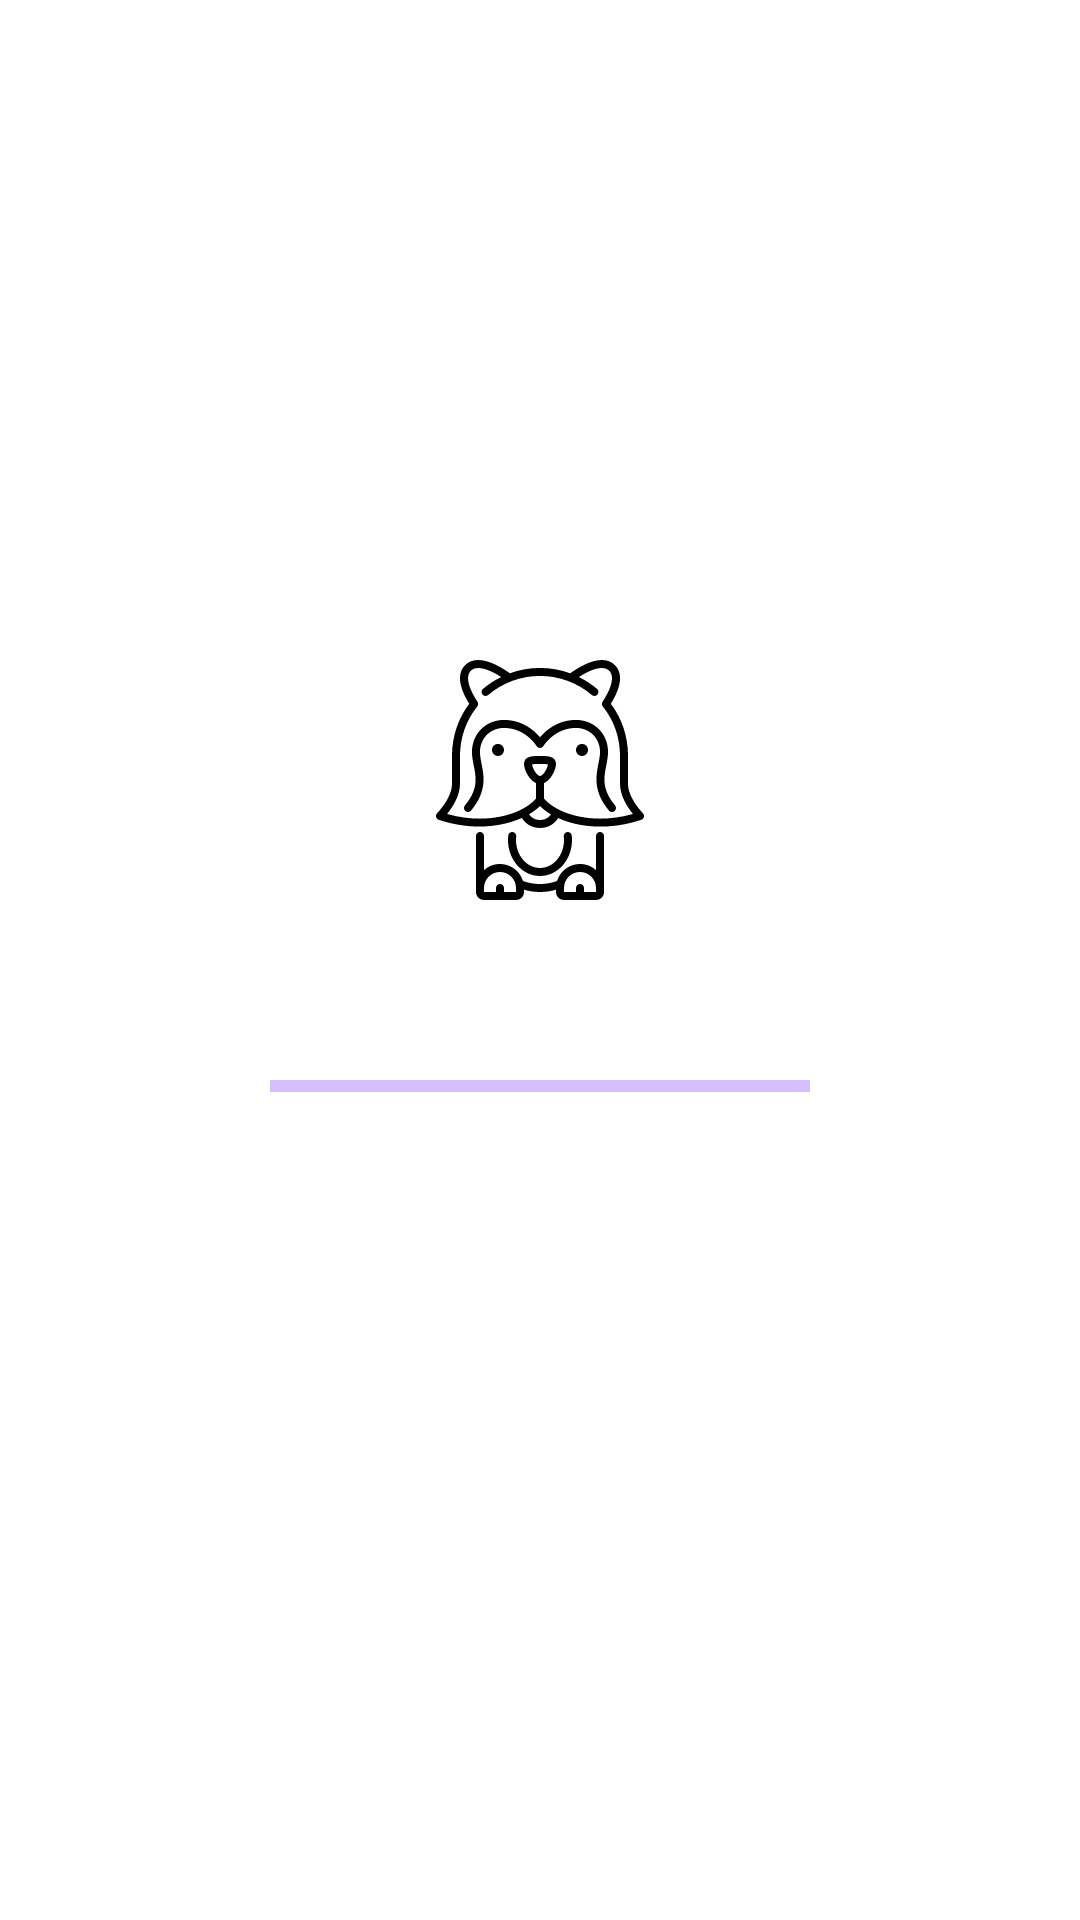

Write the Android layout XML for this screen, with the resource values it uses.
<!-- AndroidManifest.xml: application theme Theme.AnimalMap -->
<!-- res/layout/loading_screen.xml -->
<?xml version="1.0" encoding="utf-8"?>
<androidx.constraintlayout.widget.ConstraintLayout xmlns:android="http://schemas.android.com/apk/res/android"
    android:layout_width="match_parent"
    android:layout_height="match_parent"
    xmlns:app="http://schemas.android.com/apk/res-auto">

    <ImageView
        android:id="@+id/loading_icon_iv"
        android:layout_width="80dp"
        android:layout_height="80dp"
        app:layout_constraintTop_toTopOf="parent"
        app:layout_constraintBottom_toBottomOf="parent"
        app:layout_constraintStart_toStartOf="parent"
        app:layout_constraintEnd_toEndOf="parent"
        android:src="@drawable/ic_animal"
        android:layout_marginBottom="120dp" />

    <com.google.android.material.progressindicator.LinearProgressIndicator
        android:id="@+id/loading_icon_lpi"
        android:layout_width="180dp"
        android:layout_height="wrap_content"
        android:layout_marginTop="60dp"
        app:layout_constraintTop_toBottomOf="@id/loading_icon_iv"
        app:layout_constraintStart_toStartOf="parent"
        app:layout_constraintEnd_toEndOf="parent"
        android:indeterminate="true" />

</androidx.constraintlayout.widget.ConstraintLayout>
<!-- resources referenced by this layout -->
<resources>
  <!-- drawable ic_animal: vector/xml drawable (drawable, 5434 chars, omitted) -->
  <style name="Theme.AnimalMap" parent="Theme.MaterialComponents.DayNight.DarkActionBar">
          
          <item name="colorPrimary">@color/purple_500</item>
          <item name="colorPrimaryVariant">@color/purple_700</item>
          <item name="colorOnPrimary">@color/white</item>
          
          <item name="colorSecondary">@color/teal_200</item>
          <item name="colorSecondaryVariant">@color/teal_700</item>
          <item name="colorOnSecondary">@color/black</item>
          
          <item name="android:statusBarColor" tools:targetApi="l">?attr/colorPrimaryVariant</item>
          
      </style>
  <color name="purple_500">#FF6200EE</color>
  <color name="purple_700">#FF3700B3</color>
  <color name="white">#FFFFFFFF</color>
  <color name="teal_200">#FF03DAC5</color>
  <color name="teal_700">#FF018786</color>
  <color name="black">#FF000000</color>
</resources>
